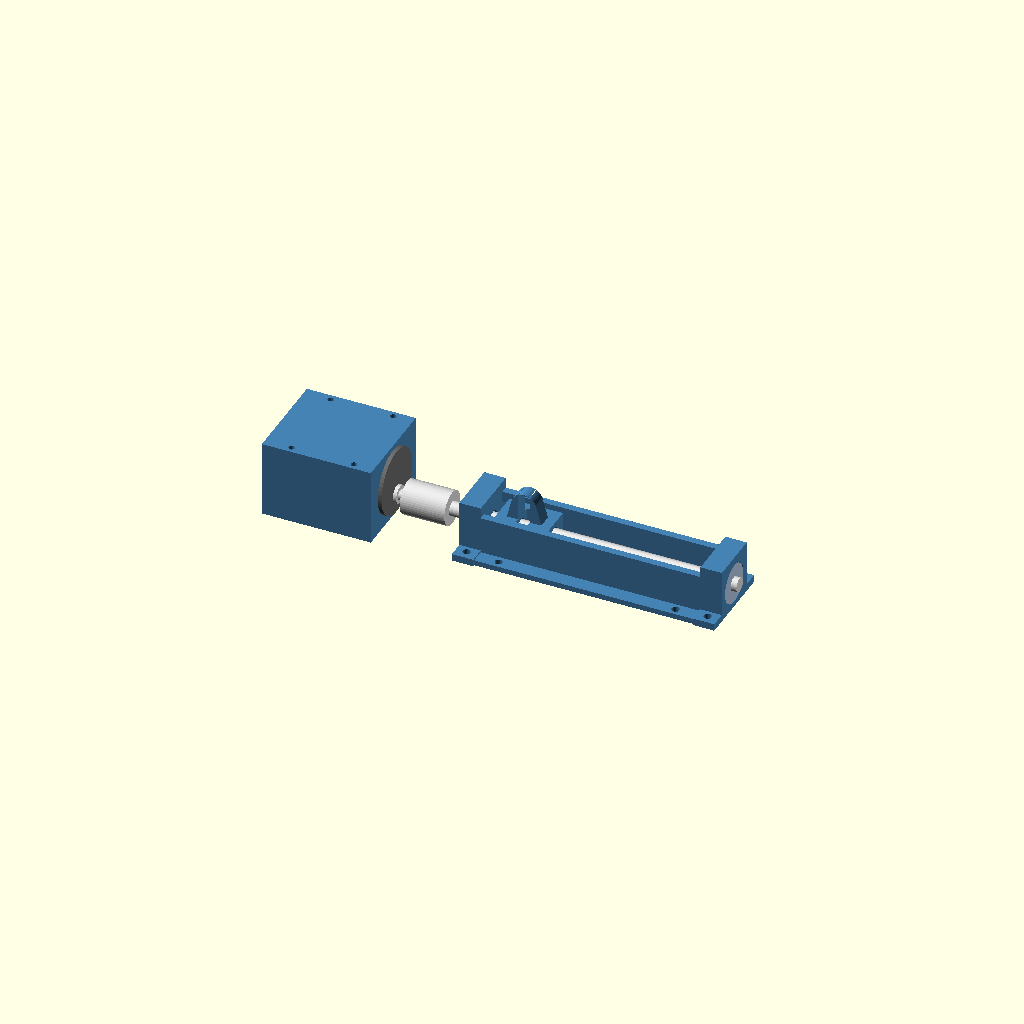
Cell 1: rendered with the file's own defaults.
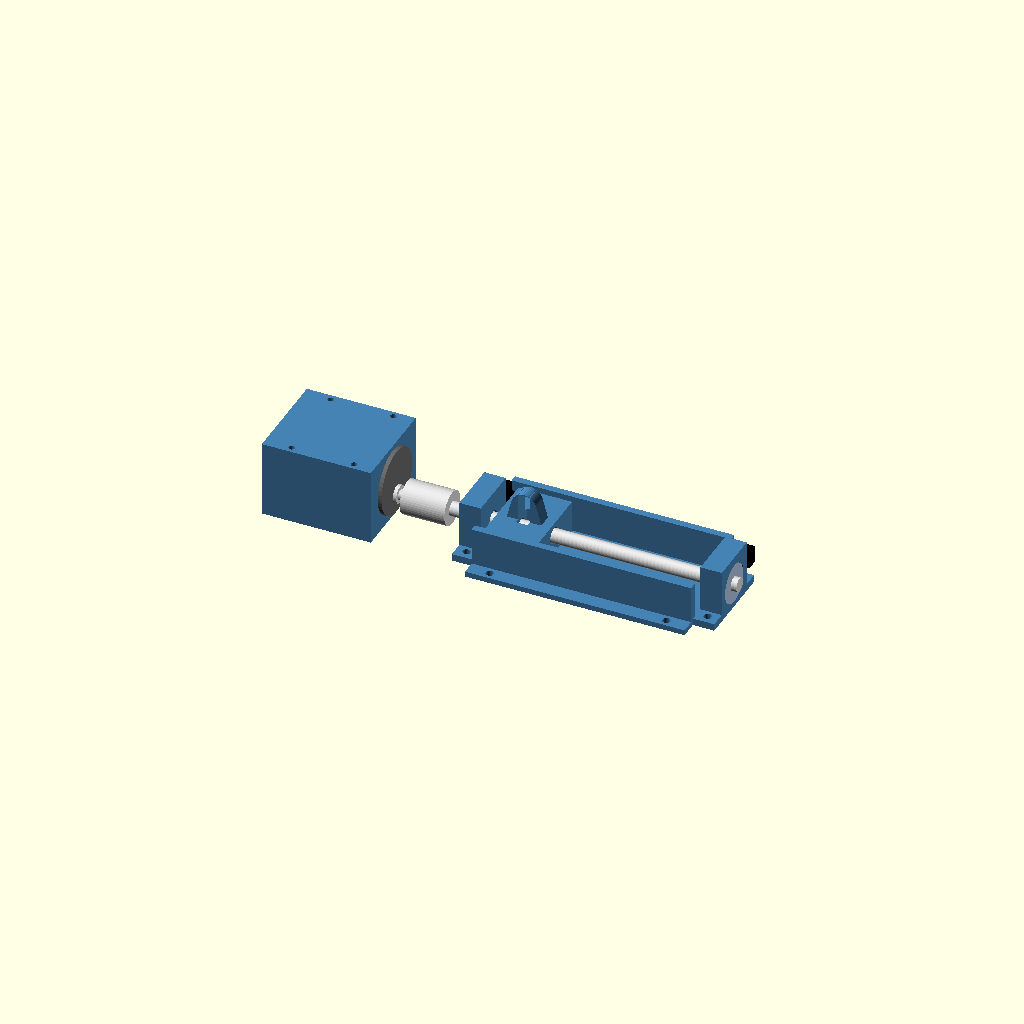
Cell 2 — ch_w set to 44, the other parameters unchanged.
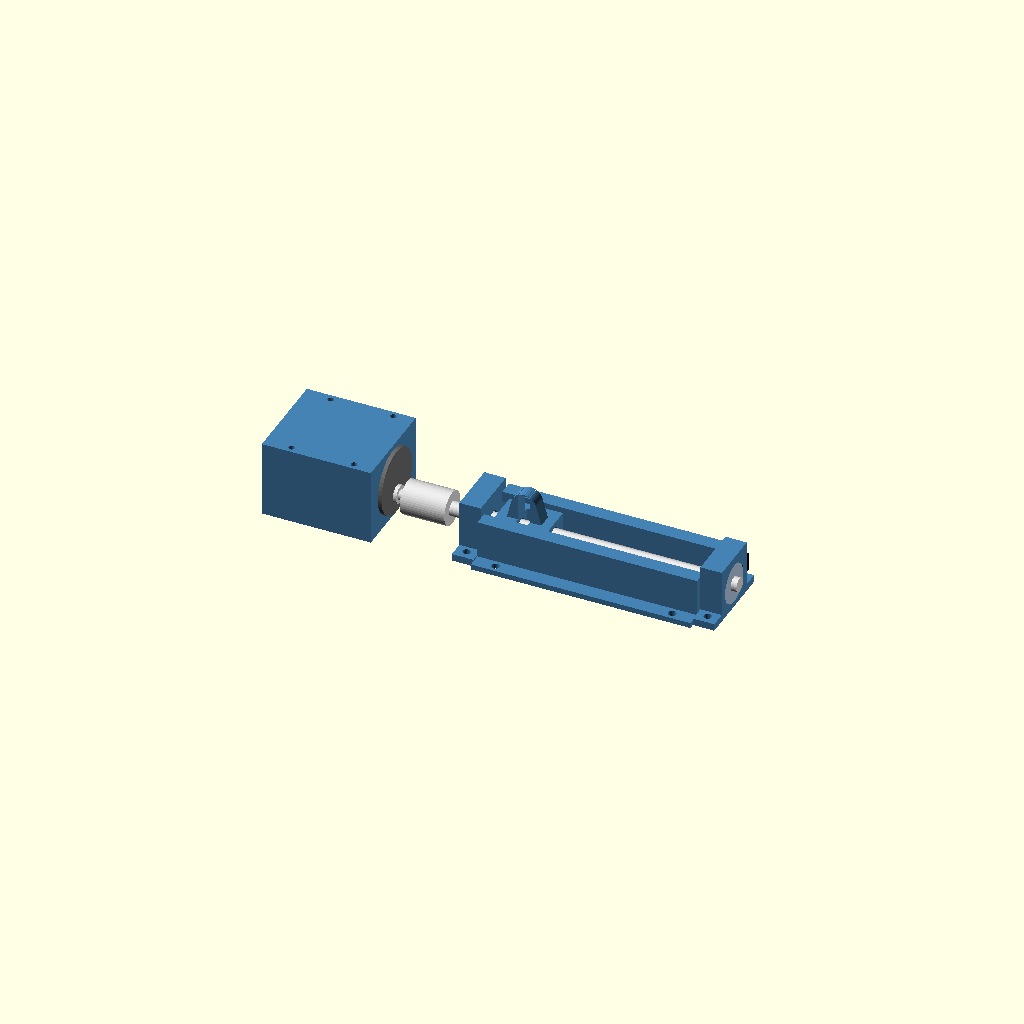
Cell 3: ch_wall = 8 (everything else at default).
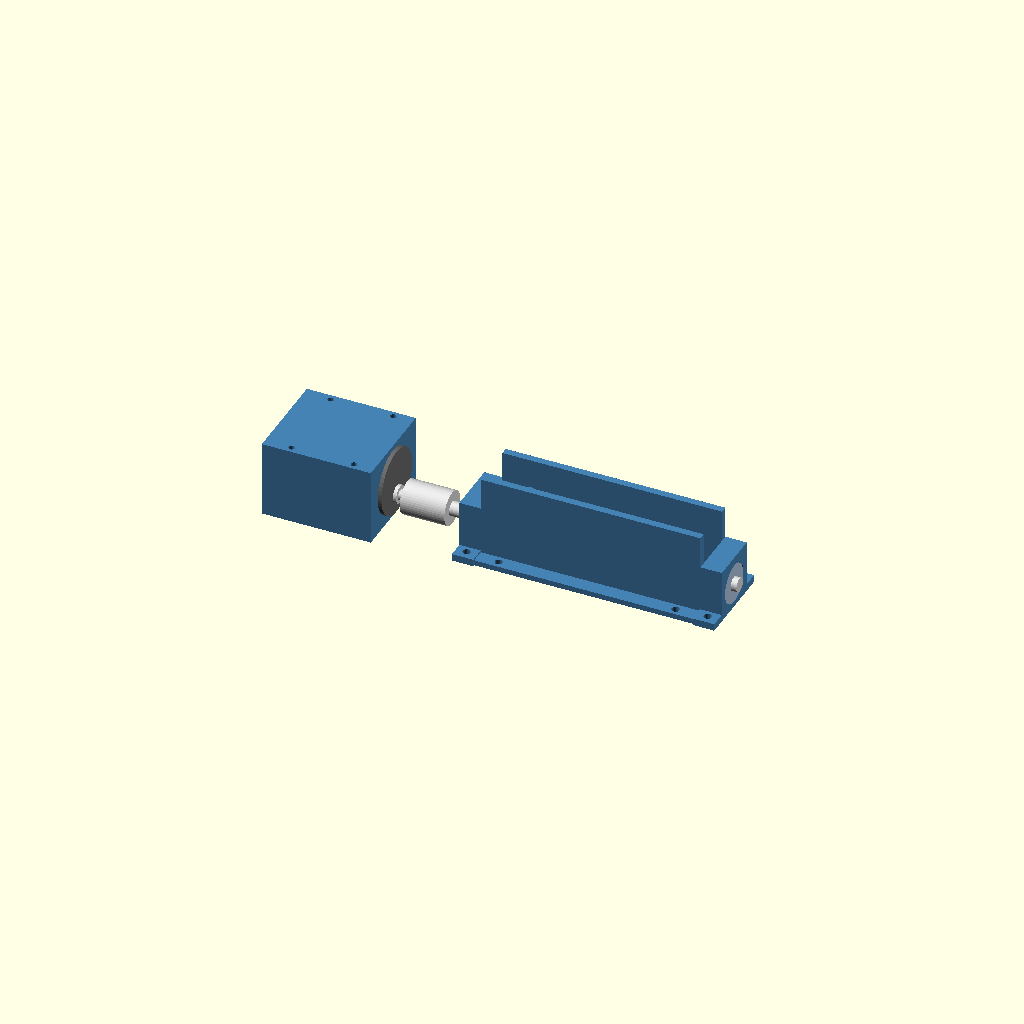
Cell 4 — ch_h set to 48, the other parameters unchanged.
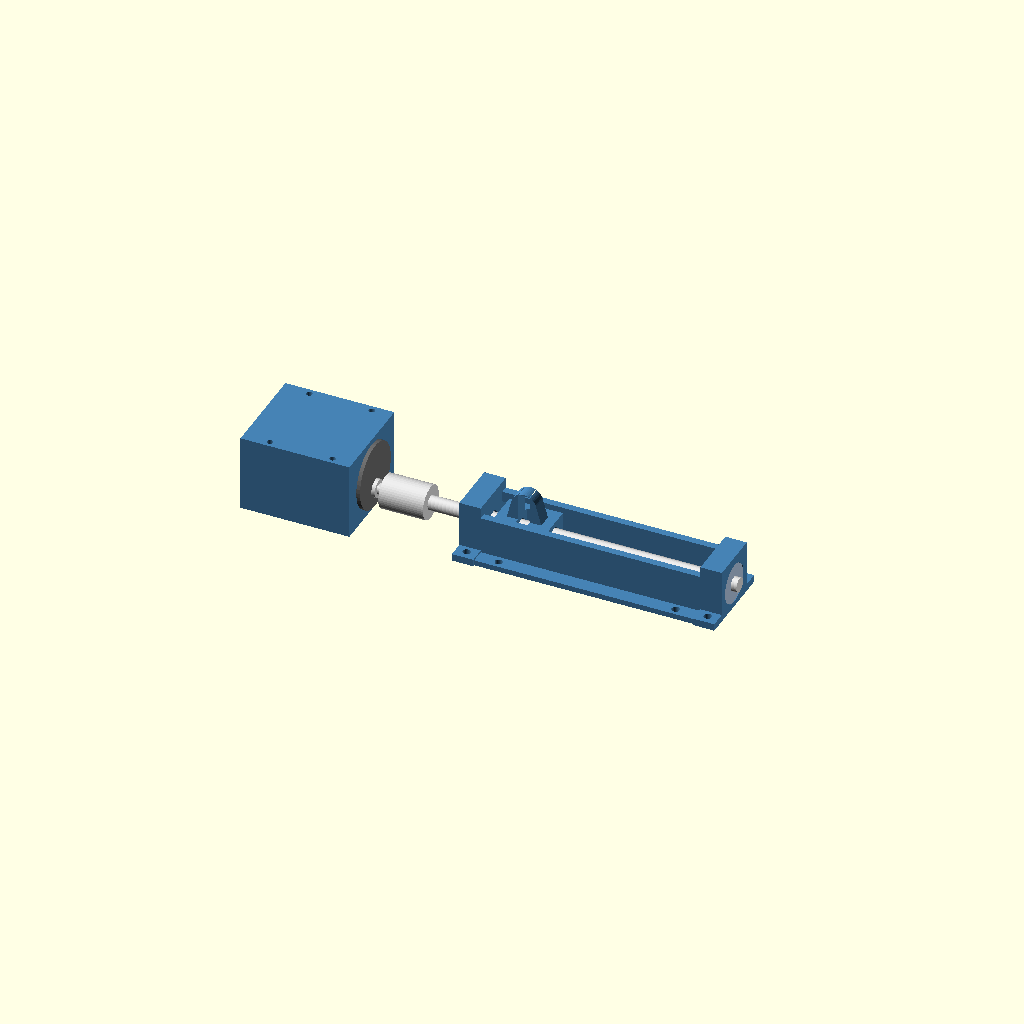
Cell 5 — gear_face_x set to -24, the other parameters unchanged.
All cells are drawn from one camera (rotation 55°, 0°, 25°, orthographic, colour scheme Cornfield), so only the parameter changes between them.
Source of the model, cad/actuator.scad:
// Lift actuator on the deck centre line (world coordinates): a Johnson motor
// turns an M8 threaded rod held in two 608 bearings; a carriage with a
// captive M8 nut slides in a printed channel and pushes the lever through two
// pushrod links. M8 thread + ~300 RPM motor ≈ 6 mm/s; the thread is
// self-locking, so the drum holds its height with the motor off.
include <params.scad>
use <lib.scad>

$fn = 48;

ch_x0 = act_rear_x + 6;       // channel runs between the bearing blocks
ch_x1 = act_front_x - 6;
ch_w = 22;
ch_wall = 4;
ch_floor = 3;
ch_h = 24;
gear_face_x = -12;            // actuator motor gearbox face
rod_x0 = 7;                   // M8 rod start (inside the coupler)
rod_x1 = act_front_x + 9;
act_clamp_holes = [[-13, -15], [13, -15], [-13, -45], [13, -45]];

function act_clamp_holes() = act_clamp_holes;       // for print.scad
function ch_floor() = ch_floor;

module act_channel() {
    difference() {
        union() {
            translate([ch_x0, -ch_w / 2 - ch_wall, deck_z]) cube([ch_x1 - ch_x0, ch_w + 2 * ch_wall, ch_h]);
            translate([ch_x0, -ch_w / 2 - ch_wall - 8, deck_z]) cube([ch_x1 - ch_x0, ch_w + 2 * ch_wall + 16, 3]);
        }
        translate([ch_x0 - 1, -ch_w / 2, deck_z + ch_floor]) cube([ch_x1 - ch_x0 + 2, ch_w, ch_h]);
        for (x = [ch_x0 + 12, ch_x1 - 12], y = [-1, 1])
            translate([x, y * (ch_w / 2 + ch_wall + 4), deck_z - 1]) cylinder(d = m4, h = 5);
        // limit-switch lever windows in the left wall at both ends of travel
        for (x = [carriage_x(arm_up) - carriage_len / 2 - 4, carriage_x(arm_press) + carriage_len / 2 + 4])
            translate([x - 3, ch_w / 2 - 1, deck_z + 8]) cube([6, ch_wall + 2, 10]);
    }
}

// facing = +1: bearing pocket opens towards +x; -1: towards -x.
module act_bearing_block(x, facing) {
    difference() {
        union() {
            translate([x - 6, -15, deck_z]) cube([12, 30, 30]);
            translate([x - 6, -24, deck_z]) cube([12, 48, 4]);
        }
        translate([x, 0, screw_z]) rotate([0, 90, 0]) cylinder(d = m8 + 1, h = 20, center = true);
        translate([facing > 0 ? x + 6 - b608_w : x - 7, 0, screw_z]) rotate([0, 90, 0])
            cylinder(d = b608_d, h = b608_w + 1);
        for (y = [-19, 19]) translate([x, y, deck_z - 1]) cylinder(d = m4, h = 6);
    }
}

module act_carriage(xc) {
    difference() {
        union() {
            translate([xc - carriage_len / 2, -ch_w / 2 + 0.3, deck_z + ch_floor + 0.5]) cube([carriage_len, ch_w - 0.6, 17.5]);
            translate([xc, 4, carriage_pin_z]) rotate([90, 0, 0]) linear_extrude(8)
                polygon(convex_hull(concat(circ([0, 0], 7),
                    [for (x = [-10, 10], y = [0, 1]) [x, deck_z + ch_floor + 16 - carriage_pin_z + y]])));
        }
        translate([xc, 0, screw_z]) rotate([0, 90, 0]) cylinder(d = m8 + 0.6, h = 40, center = true);
        translate([xc - m8_nut_t / 2, -m8_nut / 2, screw_z - 7.7]) cube([m8_nut_t, m8_nut, 30]);   // nut drops in
        translate([xc, 0, carriage_pin_z]) rotate([90, 0, 0]) cylinder(d = m5, h = 30, center = true);
    }
}

// Motor clamp halves, in the motor's local frame.
module act_motor_clamp(half) {
    if (half == "roof") motor_clamp("roof", [], 0, 3);
    else motor_clamp("floor", act_clamp_holes, 0, 3, "floor");
}

module at_act_motor() { translate([gear_face_x, 0, screw_z]) orient([1, 0, 0], [0, 0, 1]) children(); }

module actuator_assembly(a, hardware = true) {
    color(c_print) {
        act_channel();
        act_bearing_block(act_rear_x, -1);
        act_bearing_block(act_front_x, 1);
        act_carriage(carriage_x(a));
        at_act_motor() { act_motor_clamp("roof"); act_motor_clamp("floor"); }
    }
    at_act_motor() johnson_motor();
    if (hardware) {
        color("Gainsboro") {
            translate([rod_x0, 0, screw_z]) rotate([0, 90, 0]) cylinder(d = 8, h = rod_x1 - rod_x0);
            translate([gear_face_x + 6, 0, screw_z]) rotate([0, 90, 0]) cylinder(d = 19, h = 25);   // 6→8 mm coupler
        }
        for (x = [act_rear_x - 6 - 1, act_front_x + 6 - b608_w])
            translate([x, 0, screw_z]) rotate([0, 90, 0]) bearing608();
        // limit switches
        color("Black") for (x = [carriage_x(arm_up) - carriage_len / 2 - 4, carriage_x(arm_press) + carriage_len / 2 + 4])
            translate([x - 10, ch_w / 2 + ch_wall, deck_z + 6]) cube([20, 6, 10]);
    }
}

echo(str("Actuator stroke ", round(carriage_x(arm_press) - carriage_x(arm_up)), " mm (arm ",
         arm_press, "° to ", arm_up, "°)"));

actuator_assembly(arm_up);
Parameter table extracted from the source (name, type, default, range or options):
ch_w: number, default 22
ch_wall: number, default 4
ch_floor: number, default 3
ch_h: number, default 24
gear_face_x: number, default -12
rod_x0: number, default 7
